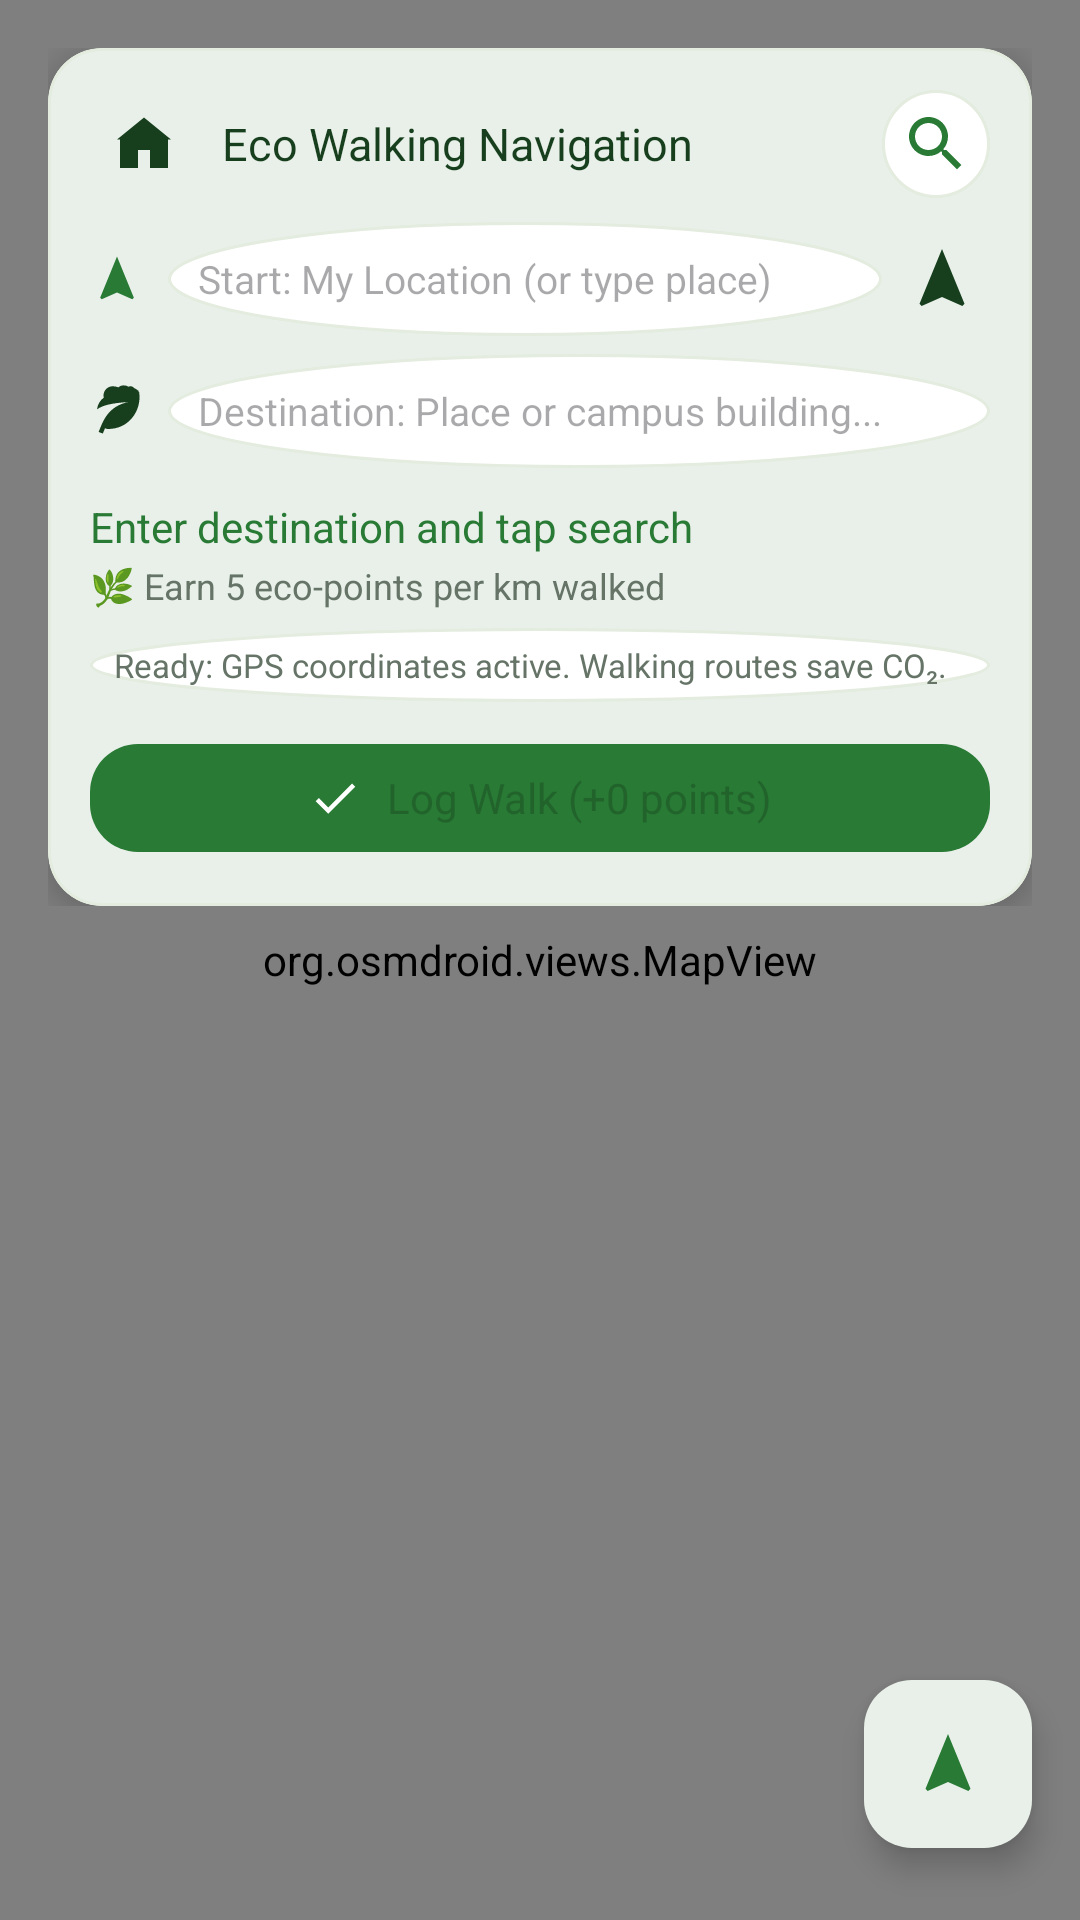

Reconstruct the res/layout file that produces this screen, plus the resources it refers to.
<!-- AndroidManifest.xml: application theme Theme.EcoTracker -->
<!-- res/layout/activity_navigation.xml -->
<?xml version="1.0" encoding="utf-8"?>
<androidx.coordinatorlayout.widget.CoordinatorLayout
    xmlns:android="http://schemas.android.com/apk/res/android"
    xmlns:app="http://schemas.android.com/apk/res-auto"
    xmlns:tools="http://schemas.android.com/tools"
    android:layout_width="match_parent"
    android:layout_height="match_parent"
    android:background="@color/bg_light">

    
    <org.osmdroid.views.MapView
        android:id="@+id/mapView"
        android:layout_width="match_parent"
        android:layout_height="match_parent" />

    
    <LinearLayout
        android:layout_width="match_parent"
        android:layout_height="wrap_content"
        android:orientation="vertical"
        android:paddingHorizontal="16dp"
        android:paddingTop="16dp">

        <com.google.android.material.card.MaterialCardView
            style="@style/Card.Hero"
            android:layout_width="match_parent"
            android:layout_height="wrap_content"
            app:cardCornerRadius="18dp"
            app:cardElevation="6dp">

            <LinearLayout
                android:layout_width="match_parent"
                android:layout_height="wrap_content"
                android:orientation="vertical"
                android:padding="14dp">

                
                <LinearLayout
                    android:layout_width="match_parent"
                    android:layout_height="wrap_content"
                    android:gravity="center_vertical"
                    android:orientation="horizontal">

                    <ImageButton
                        android:id="@+id/btnBack"
                        android:layout_width="36dp"
                        android:layout_height="36dp"
                        android:background="?attr/selectableItemBackgroundBorderless"
                        android:contentDescription="Back"
                        android:src="@drawable/ic_nav_home"
                        app:tint="@color/forest_green" />

                    <TextView
                        style="@style/Text.Title"
                        android:layout_width="0dp"
                        android:layout_height="wrap_content"
                        android:layout_marginStart="8dp"
                        android:layout_weight="1"
                        android:text="@string/nav_map_title"
                        android:textSize="15sp" />

                    <ImageButton
                        android:id="@+id/btnSearch"
                        android:layout_width="36dp"
                        android:layout_height="36dp"
                        android:background="@drawable/bg_notification_button"
                        android:contentDescription="Calculate Route"
                        android:src="@drawable/ic_search"
                        app:tint="@color/primary_green" />
                </LinearLayout>

                
                <LinearLayout
                    android:layout_width="match_parent"
                    android:layout_height="wrap_content"
                    android:layout_marginTop="8dp"
                    android:gravity="center_vertical"
                    android:orientation="horizontal">

                    <ImageView
                        android:layout_width="18dp"
                        android:layout_height="18dp"
                        android:src="@drawable/ic_navigation"
                        app:tint="@color/primary_green"
                        android:contentDescription="Source" />

                    <EditText
                        android:id="@+id/etSearchSource"
                        android:layout_width="0dp"
                        android:layout_height="38dp"
                        android:layout_marginStart="8dp"
                        android:layout_weight="1"
                        android:background="@drawable/bg_notification_button"
                        android:hint="Start: My Location (or type place)"
                        android:imeOptions="actionNext"
                        android:inputType="text"
                        android:paddingHorizontal="10dp"
                        android:textColor="@color/text_dark"
                        android:textSize="13sp" />

                    <ImageButton
                        android:id="@+id/btnUseMyLocation"
                        android:layout_width="32dp"
                        android:layout_height="32dp"
                        android:layout_marginStart="4dp"
                        android:background="?attr/selectableItemBackgroundBorderless"
                        android:contentDescription="Use My Location"
                        android:src="@drawable/ic_navigation"
                        app:tint="@color/forest_green" />
                </LinearLayout>

                
                <LinearLayout
                    android:layout_width="match_parent"
                    android:layout_height="wrap_content"
                    android:layout_marginTop="6dp"
                    android:gravity="center_vertical"
                    android:orientation="horizontal">

                    <ImageView
                        android:layout_width="18dp"
                        android:layout_height="18dp"
                        android:src="@drawable/ic_leaf"
                        app:tint="@color/forest_green"
                        android:contentDescription="Destination" />

                    <EditText
                        android:id="@+id/etSearchDestination"
                        android:layout_width="0dp"
                        android:layout_height="38dp"
                        android:layout_marginStart="8dp"
                        android:layout_weight="1"
                        android:background="@drawable/bg_notification_button"
                        android:hint="Destination: Place or campus building..."
                        android:imeOptions="actionSearch"
                        android:inputType="text"
                        android:paddingHorizontal="10dp"
                        android:textColor="@color/text_dark"
                        android:textSize="13sp" />
                </LinearLayout>

                
                <LinearLayout
                    android:layout_width="match_parent"
                    android:layout_height="wrap_content"
                    android:layout_marginTop="10dp"
                    android:gravity="center_vertical"
                    android:orientation="horizontal">

                    <LinearLayout
                        android:layout_width="0dp"
                        android:layout_height="wrap_content"
                        android:layout_weight="1"
                        android:orientation="vertical">

                        <TextView
                            android:id="@+id/tvDistanceEta"
                            style="@style/Text.Title"
                            android:layout_width="wrap_content"
                            android:layout_height="wrap_content"
                            android:text="Enter destination and tap search"
                            android:textColor="@color/primary_green"
                            android:textSize="14sp" />

                        <TextView
                            android:id="@+id/tvCo2SavingsBanner"
                            style="@style/Text.Caption"
                            android:layout_width="wrap_content"
                            android:layout_height="wrap_content"
                            android:layout_marginTop="2dp"
                            android:textColor="@color/text_muted"
                            android:textSize="12sp"
                            android:text="🌿 Earn 5 eco-points per km walked" />
                    </LinearLayout>

                    <ProgressBar
                        android:id="@+id/progressRouting"
                        android:layout_width="24dp"
                        android:layout_height="24dp"
                        android:layout_marginStart="8dp"
                        android:visibility="gone" />
                </LinearLayout>

                
                <TextView
                    android:id="@+id/tvTurnByTurn"
                    style="@style/Text.Caption"
                    android:layout_width="match_parent"
                    android:layout_height="wrap_content"
                    android:layout_marginTop="6dp"
                    android:background="@drawable/bg_notification_button"
                    android:maxLines="2"
                    android:paddingHorizontal="8dp"
                    android:paddingVertical="5dp"
                    android:text="Ready: GPS coordinates active. Walking routes save CO₂."
                    android:textColor="@color/text_secondary"
                    android:textSize="11sp" />

                
                <com.google.android.material.button.MaterialButton
                    android:id="@+id/btnLogWalk"
                    style="@style/Button.Primary"
                    android:layout_width="match_parent"
                    android:layout_height="44dp"
                    android:layout_marginTop="10dp"
                    android:text="Log Walk (+0 points)"
                    android:enabled="false"
                    app:icon="@drawable/ic_check"
                    app:iconGravity="textStart"
                    app:iconTint="@color/white" />

            </LinearLayout>
        </com.google.android.material.card.MaterialCardView>

    </LinearLayout>

    
    <com.google.android.material.floatingactionbutton.FloatingActionButton
        android:id="@+id/fabMyLocation"
        android:layout_width="wrap_content"
        android:layout_height="wrap_content"
        android:layout_gravity="end|bottom"
        android:layout_marginEnd="16dp"
        android:layout_marginBottom="24dp"
        android:contentDescription="@string/nav_recenter"
        android:src="@drawable/ic_navigation"
        app:backgroundTint="@color/surface_card"
        app:fabSize="mini"
        app:tint="@color/primary_green" />

</androidx.coordinatorlayout.widget.CoordinatorLayout>
<!-- resources referenced by this layout -->
<resources>
  <color name="bg_light">#F7FAF4</color>
  <color name="forest_green">#173F1D</color>
  <color name="primary_green">#287A35</color>
  <color name="surface_card">#FFFFFF</color>
  <color name="text_dark">#173F1D</color>
  <color name="text_muted">#657467</color>
  <color name="text_secondary">#657467</color>
  <color name="white">#FFFFFF</color>
  <!-- drawable bg_notification_button (drawable) -->
  <shape xmlns:android="http://schemas.android.com/apk/res/android" android:shape="oval">
      <solid android:color="@color/surface_card" />
      <stroke android:width="1dp" android:color="@color/border_subtle" />
  </shape>
  <!-- drawable ic_check (drawable) -->
  <vector xmlns:android="http://schemas.android.com/apk/res/android"
      android:width="18dp" android:height="18dp"
      android:viewportWidth="24" android:viewportHeight="24">
      <path android:fillColor="#173F1D"
          android:pathData="M9,16.17L4.83,12l-1.42,1.41L9,19 21,7l-1.41,-1.41z"/>
  </vector>
  <!-- drawable ic_nav_home (drawable) -->
  <vector xmlns:android="http://schemas.android.com/apk/res/android"
      android:width="24dp" android:height="24dp"
      android:viewportWidth="24" android:viewportHeight="24">
      <path android:fillColor="#FFFFFF" android:fillType="evenOdd"
          android:pathData="M12,3.2 L3,10.5 L4,10.5 L4,20 L10,20 L10,14 L14,14 L14,20 L20,20 L20,10.5 L21,10.5 Z"/>
  </vector>
  <!-- drawable ic_navigation (drawable) -->
  <vector xmlns:android="http://schemas.android.com/apk/res/android"
      android:width="24dp"
      android:height="24dp"
      android:viewportWidth="24"
      android:viewportHeight="24">
      <path
          android:fillColor="#287A35"
          android:pathData="M12,2L4.5,20.29l0.71,0.71L12,18l6.79,3 0.71,-0.71z" />
  </vector>
  <string name="nav_map_title">Eco Walking Navigation</string>
  <string name="nav_recenter">My Location</string>
  <style name="Button.Primary" parent="Widget.Material3.Button">
          <item name="backgroundTint">@color/primary_green</item>
          <item name="cornerRadius">@dimen/radius_button</item>
          <item name="android:textAllCaps">false</item>
          <item name="android:fontFamily">sans-serif-medium</item>
          <item name="android:textSize">@dimen/text_body</item>
          <item name="android:letterSpacing">0</item>
          <item name="android:minHeight">@dimen/touch_target_min</item>
      </style>
  <style name="Card.Hero">
          <item name="cardBackgroundColor">@color/surface_card</item>
          <item name="cardCornerRadius">@dimen/radius_card</item>
          <item name="cardElevation">@dimen/elevation_hero</item>
          <item name="strokeColor">@color/border_subtle</item>
          <item name="strokeWidth">1dp</item>
      </style>
  <style name="Text.Caption">
          <item name="android:textSize">@dimen/text_caption</item>
          <item name="android:textColor">@color/text_muted</item>
          <item name="android:fontFamily">sans-serif</item>
      </style>
  <style name="Text.Title">
          <item name="android:textSize">@dimen/text_title</item>
          <item name="android:textColor">@color/text_dark</item>
          <item name="android:fontFamily">sans-serif-medium</item>
      </style>
  <color name="border_subtle">#E3ECDE</color>
  <dimen name="radius_button">16dp</dimen>
  <dimen name="text_body">14sp</dimen>
  <dimen name="touch_target_min">48dp</dimen>
  <dimen name="radius_card">20dp</dimen>
  <dimen name="elevation_hero">4dp</dimen>
  <dimen name="text_caption">12sp</dimen>
  <dimen name="text_title">16sp</dimen>
  <color name="soft_sage">#EAF3E5</color>
  <color name="fresh_green">#4CAF50</color>
</resources>
